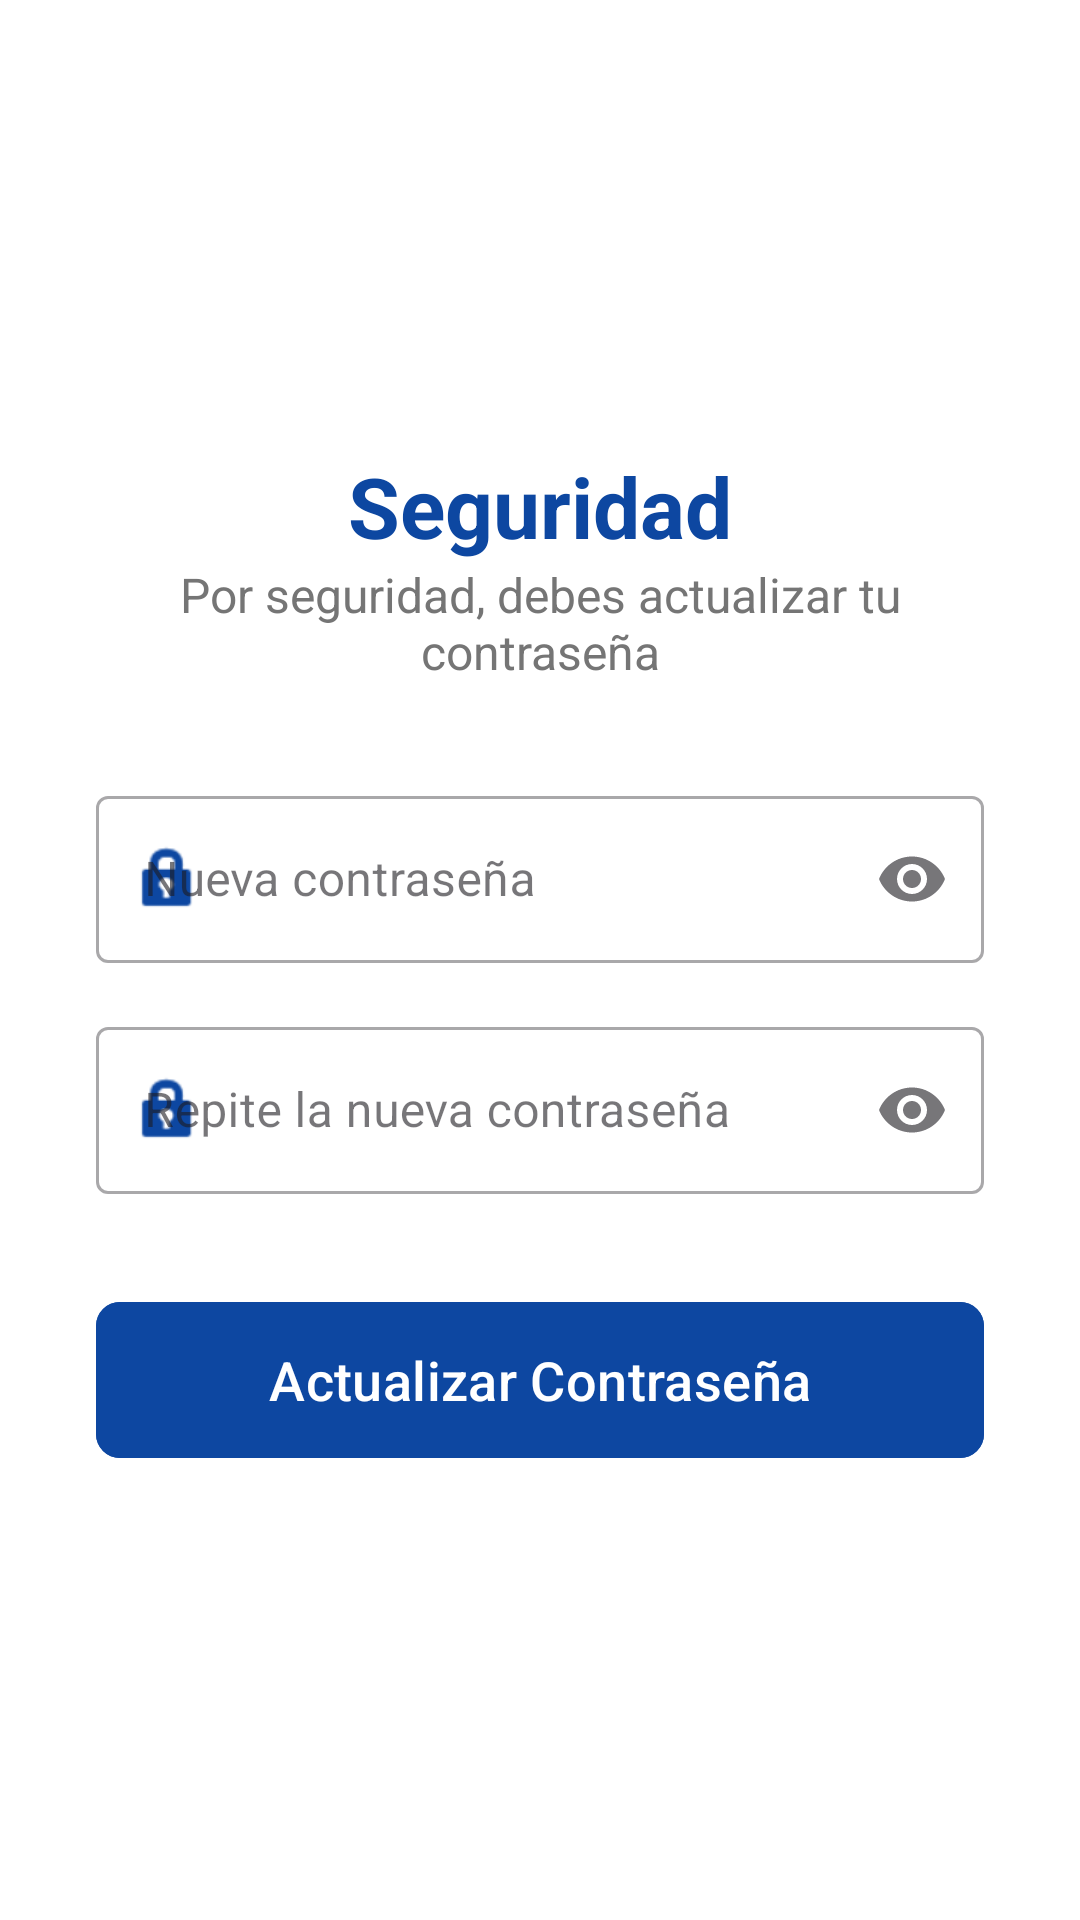

Reconstruct the res/layout file that produces this screen, plus the resources it refers to.
<!-- AndroidManifest.xml: application theme Theme.NoTeCortes -->
<!-- res/layout/activity_force_change_password.xml -->
<?xml version="1.0" encoding="utf-8"?>
<androidx.constraintlayout.widget.ConstraintLayout
    xmlns:android="http://schemas.android.com/apk/res/android"
    xmlns:app="http://schemas.android.com/apk/res-auto"
    xmlns:tools="http://schemas.android.com/tools"
    android:layout_width="match_parent"
    android:layout_height="match_parent"
    android:background="@color/white"
    tools:context=".Login.ForceChangePasswordActivity">

    <LinearLayout
        android:layout_width="match_parent"
        android:layout_height="wrap_content"
        android:gravity="center"
        android:orientation="vertical"
        android:padding="32dp"
        app:layout_constraintBottom_toBottomOf="parent"
        app:layout_constraintTop_toTopOf="parent">

        
        <TextView
            android:layout_width="wrap_content"
            android:layout_height="wrap_content"
            android:text="Seguridad"
            android:textColor="#0D47A1"
            android:textSize="28sp"
            android:textStyle="bold" />

        <TextView
            android:layout_width="wrap_content"
            android:layout_height="wrap_content"
            android:layout_marginBottom="32dp"
            android:text="Por seguridad, debes actualizar tu contraseña"
            android:textAlignment="center"
            android:textColor="#757575"
            android:textSize="16sp" />

        
        <com.google.android.material.textfield.TextInputLayout
            android:id="@+id/layoutNewPassword"
            style="@style/Widget.MaterialComponents.TextInputLayout.OutlinedBox"
            android:layout_width="match_parent"
            android:layout_height="wrap_content"
            android:hint="Nueva contraseña"
            app:endIconMode="password_toggle"
            app:startIconDrawable="@android:drawable/ic_lock_idle_lock"
            app:startIconTint="#0D47A1">

            <com.google.android.material.textfield.TextInputEditText
                android:id="@+id/newPassword"
                android:layout_width="match_parent"
                android:layout_height="wrap_content"
                android:inputType="textPassword" />
        </com.google.android.material.textfield.TextInputLayout>

        
        <com.google.android.material.textfield.TextInputLayout
            android:id="@+id/layoutConfirmPassword"
            style="@style/Widget.MaterialComponents.TextInputLayout.OutlinedBox"
            android:layout_width="match_parent"
            android:layout_height="wrap_content"
            android:layout_marginTop="16dp"
            android:hint="Repite la nueva contraseña"
            app:endIconMode="password_toggle"
            app:startIconDrawable="@android:drawable/ic_lock_idle_lock"
            app:startIconTint="#0D47A1">

            <com.google.android.material.textfield.TextInputEditText
                android:id="@+id/confirmPassword"
                android:layout_width="match_parent"
                android:layout_height="wrap_content"
                android:inputType="textPassword" />
        </com.google.android.material.textfield.TextInputLayout>

        
        <com.google.android.material.button.MaterialButton
            android:id="@+id/btnChangePassword"
            android:layout_width="match_parent"
            android:layout_height="60dp"
            android:layout_marginTop="32dp"
            android:backgroundTint="#0D47A1"
            android:text="Actualizar Contraseña"
            android:textAllCaps="false"
            android:textSize="18sp"
            app:cornerRadius="8dp" />

    </LinearLayout>

</androidx.constraintlayout.widget.ConstraintLayout>
<!-- resources referenced by this layout -->
<resources>
  <color name="white">#FFFFFFFF</color>
  <style name="Theme.NoTeCortes" parent="Base.Theme.NoTeCortes" />
  <style name="Base.Theme.NoTeCortes" parent="Theme.Material3.DayNight.NoActionBar">
          
          
      </style>
</resources>
